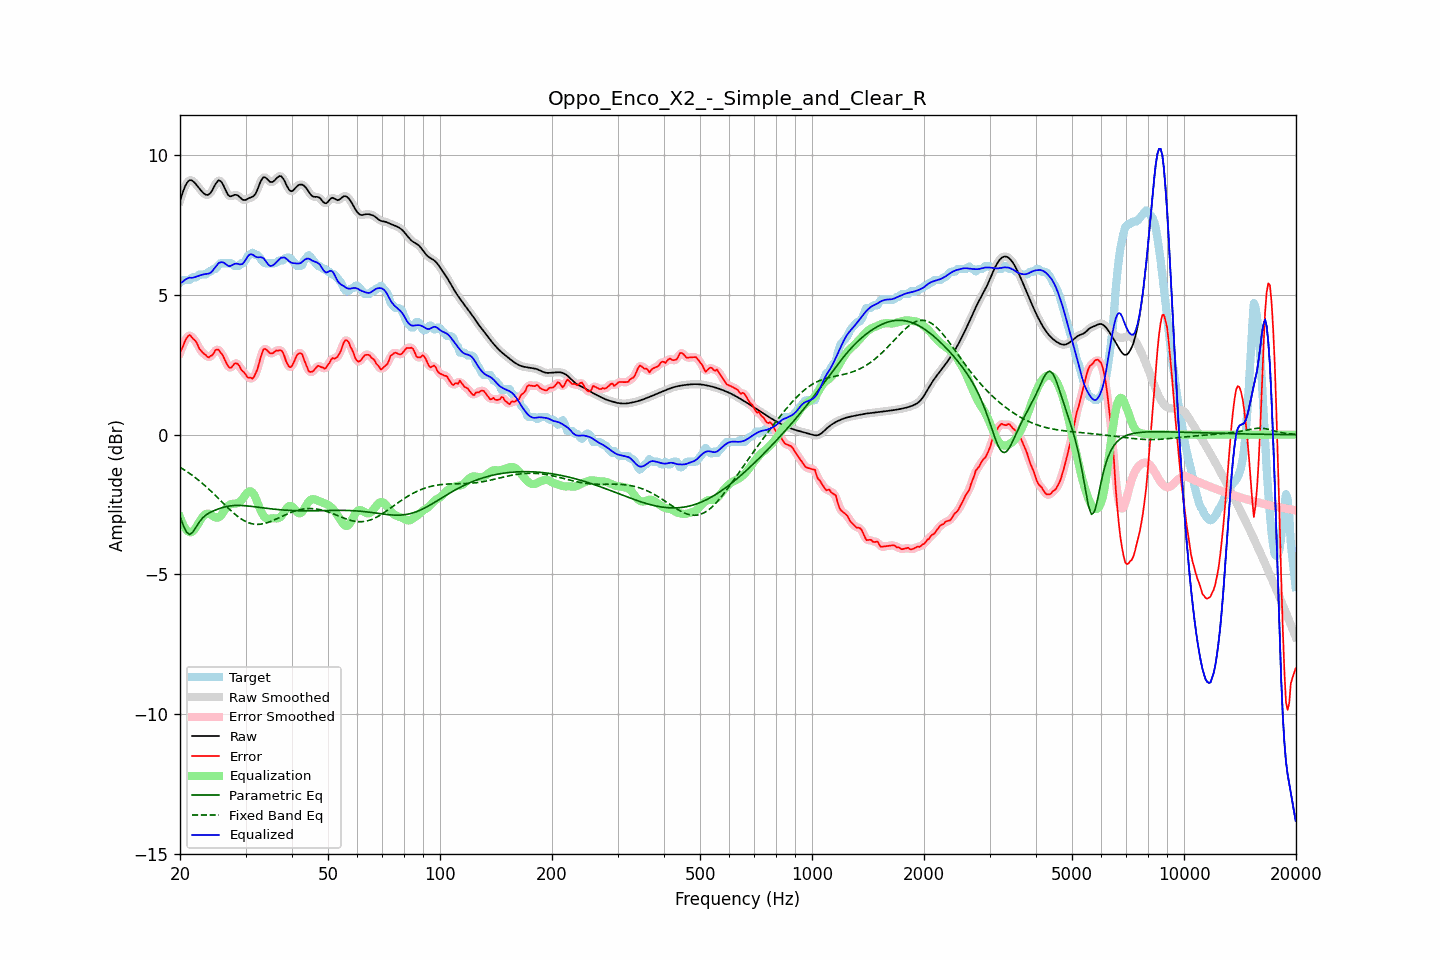

Values plotted in this chart, from the file beside it:
frequency, raw, error, smoothed, error_smoothed, equalization, parametric_eq, fixed_band_eq, equalized_raw, equalized_smoothed, target
20.00, 8.37, 2.94, 8.36, 2.92, -2.95, -2.92, -1.17, 5.43, 5.42, 5.43
20.20, 8.55, 3.06, 8.56, 3.07, -3.10, -3.08, -1.20, 5.45, 5.46, 5.48
20.40, 8.71, 3.18, 8.72, 3.21, -3.23, -3.24, -1.24, 5.49, 5.50, 5.53
20.61, 8.87, 3.34, 8.86, 3.33, -3.33, -3.36, -1.27, 5.54, 5.53, 5.53
20.81, 8.98, 3.45, 8.98, 3.45, -3.41, -3.49, -1.31, 5.58, 5.58, 5.53
21.02, 9.06, 3.53, 9.06, 3.53, -3.46, -3.53, -1.35, 5.60, 5.60, 5.53
21.23, 9.11, 3.57, 9.10, 3.54, -3.49, -3.57, -1.39, 5.62, 5.61, 5.54
21.44, 9.11, 3.51, 9.11, 3.52, -3.49, -3.53, -1.43, 5.61, 5.61, 5.59
21.66, 9.07, 3.44, 9.08, 3.46, -3.46, -3.49, -1.47, 5.62, 5.62, 5.63
21.87, 9.03, 3.39, 9.03, 3.39, -3.39, -3.40, -1.51, 5.64, 5.63, 5.63
22.09, 8.96, 3.33, 8.96, 3.31, -3.31, -3.31, -1.56, 5.65, 5.65, 5.63
22.31, 8.89, 3.22, 8.89, 3.21, -3.22, -3.22, -1.60, 5.67, 5.67, 5.67
22.54, 8.81, 3.08, 8.81, 3.10, -3.12, -3.13, -1.65, 5.69, 5.69, 5.73
22.76, 8.74, 3.01, 8.74, 3.01, -3.03, -3.05, -1.70, 5.71, 5.71, 5.73
22.99, 8.68, 2.94, 8.68, 2.94, -2.95, -2.98, -1.75, 5.73, 5.73, 5.73
23.22, 8.63, 2.89, 8.63, 2.89, -2.88, -2.93, -1.80, 5.74, 5.74, 5.73
23.45, 8.59, 2.86, 8.59, 2.84, -2.84, -2.88, -1.85, 5.75, 5.75, 5.73
23.69, 8.58, 2.79, 8.58, 2.80, -2.82, -2.84, -1.90, 5.76, 5.76, 5.80
23.92, 8.60, 2.77, 8.60, 2.78, -2.83, -2.81, -1.95, 5.77, 5.77, 5.83
24.16, 8.66, 2.82, 8.66, 2.80, -2.86, -2.78, -2.01, 5.80, 5.80, 5.83
24.40, 8.74, 2.84, 8.75, 2.86, -2.89, -2.75, -2.06, 5.85, 5.85, 5.90
24.65, 8.85, 2.92, 8.85, 2.94, -2.93, -2.72, -2.12, 5.92, 5.92, 5.93
24.89, 8.96, 3.03, 8.96, 3.00, -2.96, -2.70, -2.17, 6.00, 6.00, 5.93
25.14, 9.04, 3.05, 9.05, 3.04, -2.97, -2.68, -2.23, 6.07, 6.07, 5.99
25.39, 9.10, 3.04, 9.09, 3.03, -2.96, -2.65, -2.29, 6.14, 6.13, 6.07
25.65, 9.08, 2.95, 9.08, 2.97, -2.92, -2.63, -2.35, 6.16, 6.16, 6.13
25.91, 9.03, 2.89, 9.03, 2.89, -2.85, -2.61, -2.40, 6.18, 6.17, 6.13
26.16, 8.93, 2.79, 8.92, 2.78, -2.76, -2.60, -2.46, 6.16, 6.16, 6.13
26.43, 8.80, 2.66, 8.80, 2.67, -2.67, -2.58, -2.52, 6.12, 6.13, 6.13
26.69, 8.68, 2.55, 8.68, 2.54, -2.60, -2.57, -2.57, 6.08, 6.08, 6.13
26.96, 8.58, 2.45, 8.59, 2.45, -2.54, -2.56, -2.63, 6.04, 6.05, 6.13
27.23, 8.53, 2.40, 8.54, 2.41, -2.50, -2.55, -2.68, 6.03, 6.04, 6.13
27.50, 8.54, 2.40, 8.54, 2.42, -2.48, -2.54, -2.74, 6.05, 6.05, 6.13
27.77, 8.56, 2.48, 8.56, 2.47, -2.47, -2.54, -2.79, 6.09, 6.08, 6.08
28.05, 8.58, 2.55, 8.58, 2.53, -2.47, -2.53, -2.84, 6.12, 6.11, 6.03
28.33, 8.58, 2.55, 8.58, 2.56, -2.46, -2.53, -2.88, 6.12, 6.12, 6.03
28.62, 8.56, 2.53, 8.56, 2.52, -2.45, -2.53, -2.93, 6.12, 6.11, 6.03
28.90, 8.51, 2.45, 8.51, 2.44, -2.42, -2.53, -2.97, 6.10, 6.09, 6.06
29.19, 8.46, 2.33, 8.46, 2.36, -2.36, -2.53, -3.01, 6.10, 6.10, 6.13
29.48, 8.41, 2.27, 8.42, 2.28, -2.29, -2.54, -3.05, 6.11, 6.13, 6.13
29.78, 8.40, 2.22, 8.40, 2.20, -2.21, -2.54, -3.08, 6.19, 6.19, 6.18
30.08, 8.41, 2.14, 8.41, 2.14, -2.13, -2.55, -3.11, 6.27, 6.28, 6.26
30.38, 8.44, 2.05, 8.44, 2.08, -2.07, -2.55, -3.14, 6.37, 6.37, 6.38
30.68, 8.47, 2.04, 8.46, 2.03, -2.03, -2.56, -3.16, 6.44, 6.43, 6.43
30.99, 8.49, 2.04, 8.49, 2.01, -2.03, -2.56, -3.18, 6.46, 6.46, 6.45
31.30, 8.51, 2.00, 8.51, 2.03, -2.06, -2.57, -3.19, 6.45, 6.45, 6.51
31.61, 8.55, 2.07, 8.56, 2.08, -2.14, -2.58, -3.20, 6.41, 6.41, 6.48
31.93, 8.62, 2.19, 8.63, 2.17, -2.26, -2.58, -3.21, 6.37, 6.38, 6.43
32.24, 8.75, 2.32, 8.75, 2.33, -2.40, -2.59, -3.21, 6.35, 6.36, 6.43
32.57, 8.89, 2.51, 8.89, 2.52, -2.55, -2.60, -3.21, 6.35, 6.35, 6.38
32.89, 9.04, 2.73, 9.04, 2.73, -2.69, -2.61, -3.20, 6.36, 6.35, 6.31
33.22, 9.15, 2.92, 9.15, 2.92, -2.81, -2.61, -3.20, 6.34, 6.34, 6.23
33.55, 9.22, 3.06, 9.21, 3.03, -2.90, -2.62, -3.19, 6.31, 6.30, 6.16
33.89, 9.21, 3.08, 9.21, 3.07, -2.97, -2.63, -3.17, 6.24, 6.24, 6.13
34.23, 9.16, 3.03, 9.16, 3.04, -3.00, -2.64, -3.15, 6.16, 6.16, 6.13
34.57, 9.10, 2.97, 9.10, 2.97, -3.01, -2.64, -3.13, 6.09, 6.09, 6.13
34.92, 9.05, 2.92, 9.06, 2.92, -3.01, -2.65, -3.11, 6.04, 6.05, 6.13
35.27, 9.04, 2.91, 9.04, 2.91, -3.00, -2.66, -3.09, 6.04, 6.05, 6.13
35.62, 9.06, 2.92, 9.06, 2.93, -2.99, -2.66, -3.07, 6.07, 6.07, 6.13
35.97, 9.11, 2.98, 9.11, 2.97, -2.99, -2.67, -3.04, 6.12, 6.12, 6.13
... 635 more rows
